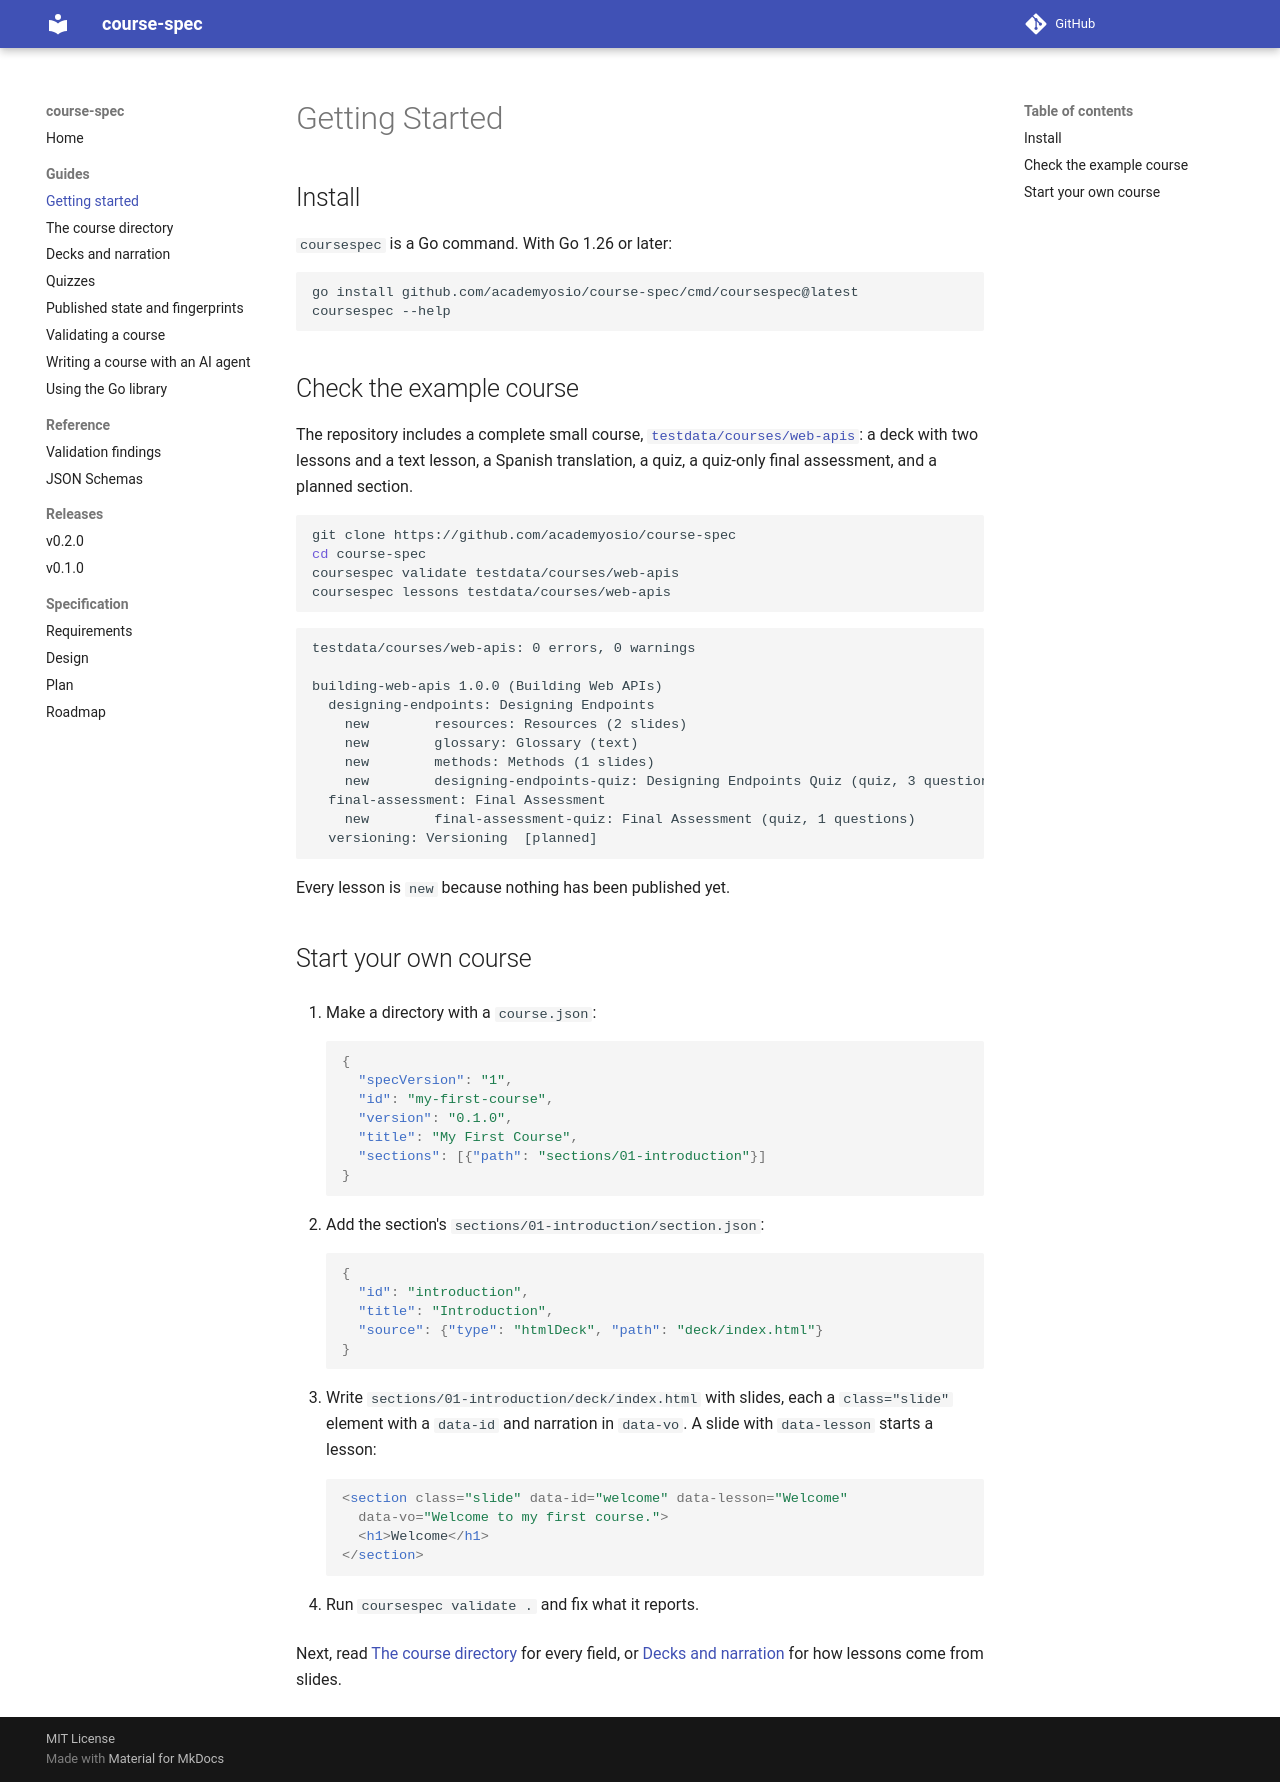

repository: academyosio/course-spec · page: guides/getting-started/index.html · generator: mkdocs

# Getting Started

## Install

`coursespec` is a Go command. With Go 1.26 or later:

```bash
go install github.com/academyosio/course-spec/cmd/coursespec@latest
coursespec --help
```

## Check the example course

The repository includes a complete small course,
[`testdata/courses/web-apis`](https://github.com/academyosio/course-spec/tree/main/testdata/courses/web-apis):
a deck with two lessons and a text lesson, a Spanish translation, a quiz, a
quiz-only final assessment, and a planned section.

```bash
git clone https://github.com/academyosio/course-spec
cd course-spec
coursespec validate testdata/courses/web-apis
coursespec lessons testdata/courses/web-apis
```

```text
testdata/courses/web-apis: 0 errors, 0 warnings

building-web-apis 1.0.0 (Building Web APIs)
  designing-endpoints: Designing Endpoints
    new        resources: Resources (2 slides)
    new        glossary: Glossary (text)
    new        methods: Methods (1 slides)
    new        designing-endpoints-quiz: Designing Endpoints Quiz (quiz, 3 questions)
  final-assessment: Final Assessment
    new        final-assessment-quiz: Final Assessment (quiz, 1 questions)
  versioning: Versioning  [planned]
```

Every lesson is `new` because nothing has been published yet.

## Start your own course

1. Make a directory with a `course.json`:

    ```json
    {
      "specVersion": "1",
      "id": "my-first-course",
      "version": "0.1.0",
      "title": "My First Course",
      "sections": [{"path": "sections/01-introduction"}]
    }
    ```

2. Add the section's `sections/01-introduction/section.json`:

    ```json
    {
      "id": "introduction",
      "title": "Introduction",
      "source": {"type": "htmlDeck", "path": "deck/index.html"}
    }
    ```

3. Write `sections/01-introduction/deck/index.html` with slides, each a
   `class="slide"` element with a `data-id` and narration in `data-vo`. A
   slide with `data-lesson` starts a lesson:

    ```html
    <section class="slide" data-id="welcome" data-lesson="Welcome"
      data-vo="Welcome to my first course.">
      <h1>Welcome</h1>
    </section>
    ```

4. Run `coursespec validate .` and fix what it reports.

Next, read [The course directory](course-directory.md) for every field, or
[Decks and narration](decks-and-narration.md) for how lessons come from
slides.
